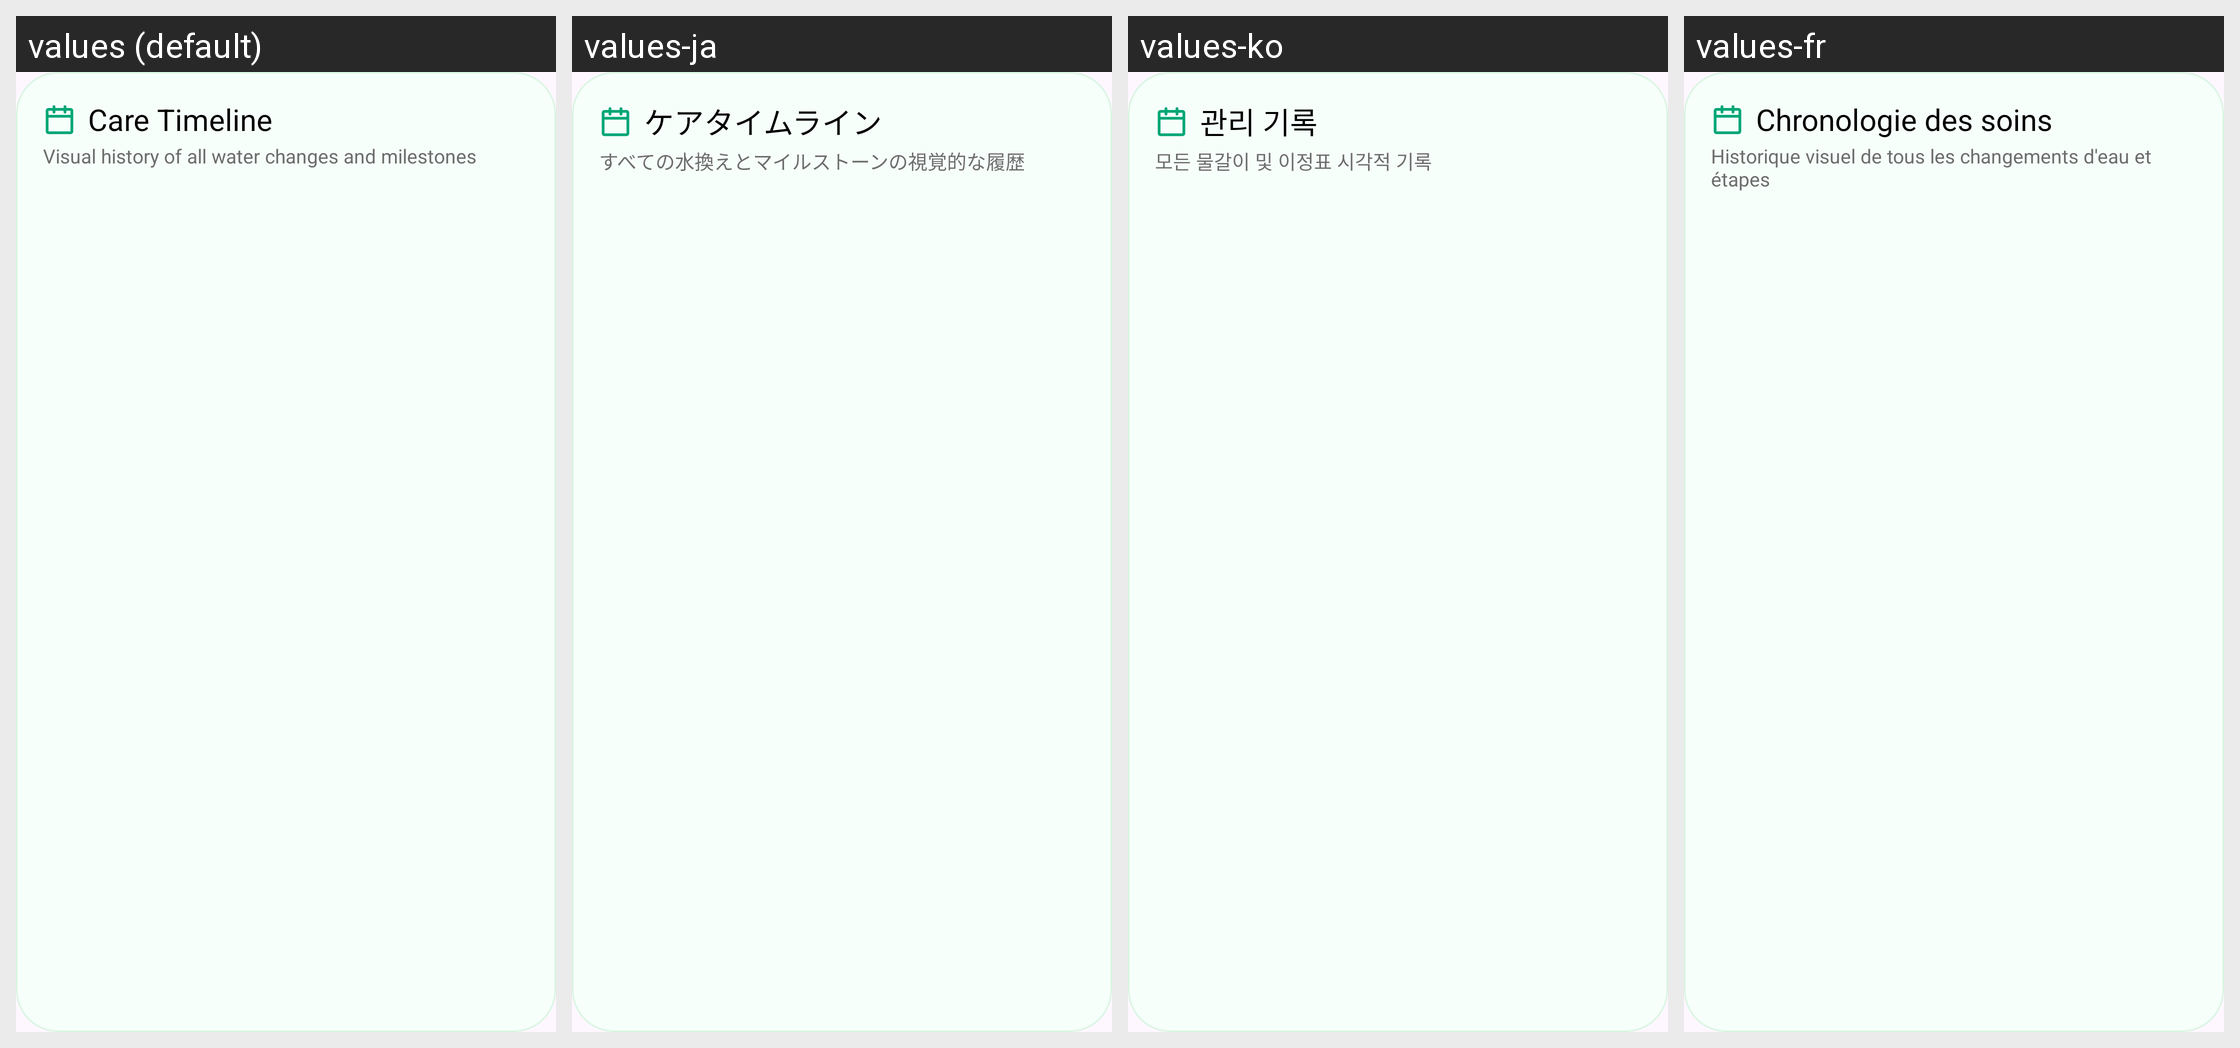

This grid shows one Android layout under several languages. Give, for every string resource on the screen, its name, the default text and each shown locale's text.
Android screen res/layout/marimo_water_change.xml rendered under 4 locales, left to right: values (default), values-ja, values-ko, values-fr. Device: Nexus 5 (rendered at 1080×1920; each locale shown at half size, 540×960, under a caption strip naming it); theme Theme.MarimoCare.
Other locales in the repository, not shown: values-ar, values-de, values-es, values-it, values-ru, values-th.
Strings drawn on this screen, with the default value and each locale's value (text and hints the layout hard-codes, and strings that could not be matched under every locale, appear in the picture but are not listed):

care_timeline
  values: Care Timeline
  values-ja: ケアタイムライン
  values-ko: 관리 기록
  values-fr: Chronologie des soins

visual_history
  values: Visual history of all water changes and milestones
  values-ja: すべての水換えとマイルストーンの視覚的な履歴
  values-ko: 모든 물갈이 및 이정표 시각적 기록
  values-fr: Historique visuel de tous les changements d'eau et étapes
